Image classification data set "spiral" (als00als/multimodal-parkinson-ai on GitHub). Class labels (2): healthy, parkinson.

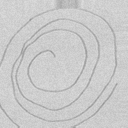
Label: parkinson

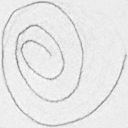
Label: healthy

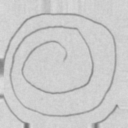
Label: parkinson

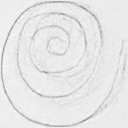
Label: healthy

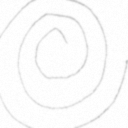
Label: healthy

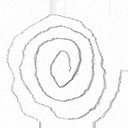
Label: parkinson
